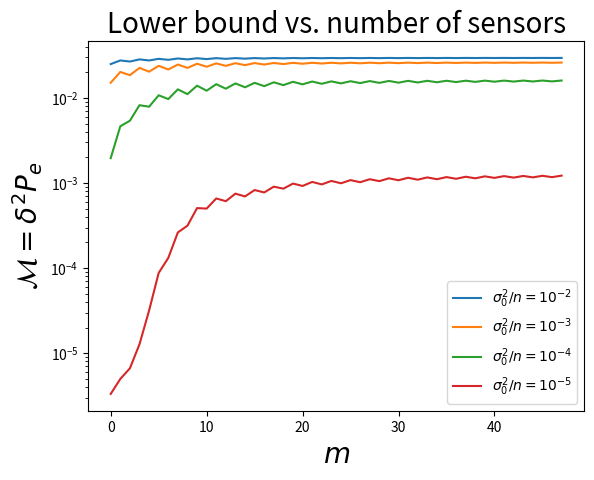

Recreate this plot in Python.
#!/usr/bin/env python3

from __future__ import print_function, division

import numpy as np
import matplotlib.pyplot as plt

import scipy.special as spl

def compute_bound(M):
    S = 1
    w = 0.1
    sigma2 = 1
    n = np.logspace(2, 5, 4)[:, np.newaxis]

    #M = 10
    delta = np.linspace(0, 0.25, 1000)

    # Define the space
    num_s = 1000
    s = np.linspace(0, S, M, endpoint=False)
    #s = np.linspace(0, S, num_s, endpoint=False)

    # Assume theta0 = 0, so that theta1 = 2*delta
    theta0 = 0  # But this is implicit, moving forward
    theta1 = 2 * delta[:, np.newaxis]

    # Define the sampled impulse response
    x0 = np.zeros(M)
    i = np.abs(s) <= w/2
    x0[i] = w/2 - s[i]
    i = np.abs(S - s) <= w/2
    x0[i] = w/2 - (S - s[i])

    x1 = np.zeros((delta.size, M))
    i = np.abs(s - theta1) <= w/2
    x1[i] = w/2 - np.abs(s - theta1)[i]
    i = np.abs(S - (s - theta1)) <= w/2
    x1[i] = w/2 - np.abs(S - (s - theta1)[i])

    #print(x0.shape)
    #print(x1.shape)
    #plt.plot(x1[100] - x0)
    #plt.show()

    dmin_by_2 = np.sqrt(np.sum((x1 - x0) ** 2, axis=-1)) / 2
    Pe = 0.5 - 0.5 * spl.erf(dmin_by_2 / np.sqrt(2 * M * sigma2 / n))

    bound = delta**2 * Pe
    return np.max(bound, axis=-1)

    #plt.plot(bound.T)
    #plt.show()

if __name__ == '__main__':
    Ms = np.arange(2, 50)
    bound = []
    for M in Ms:
        bound.append(compute_bound(M))
    plt.semilogy(np.vstack(bound))
    plt.title('Lower bound vs. number of sensors', fontsize=20)
    plt.xlabel('$m$', fontsize=20)
    plt.ylabel('$\mathcal{M} = \delta^2 P_e$', fontsize=20)
    plt.legend(('$\sigma_0^2/n = 10^{-2}$', '$\sigma_0^2/n = 10^{-3}$',
                '$\sigma_0^2/n = 10^{-4}$', '$\sigma_0^2/n = 10^{-5}$'),
               loc='best')
    plt.show()
